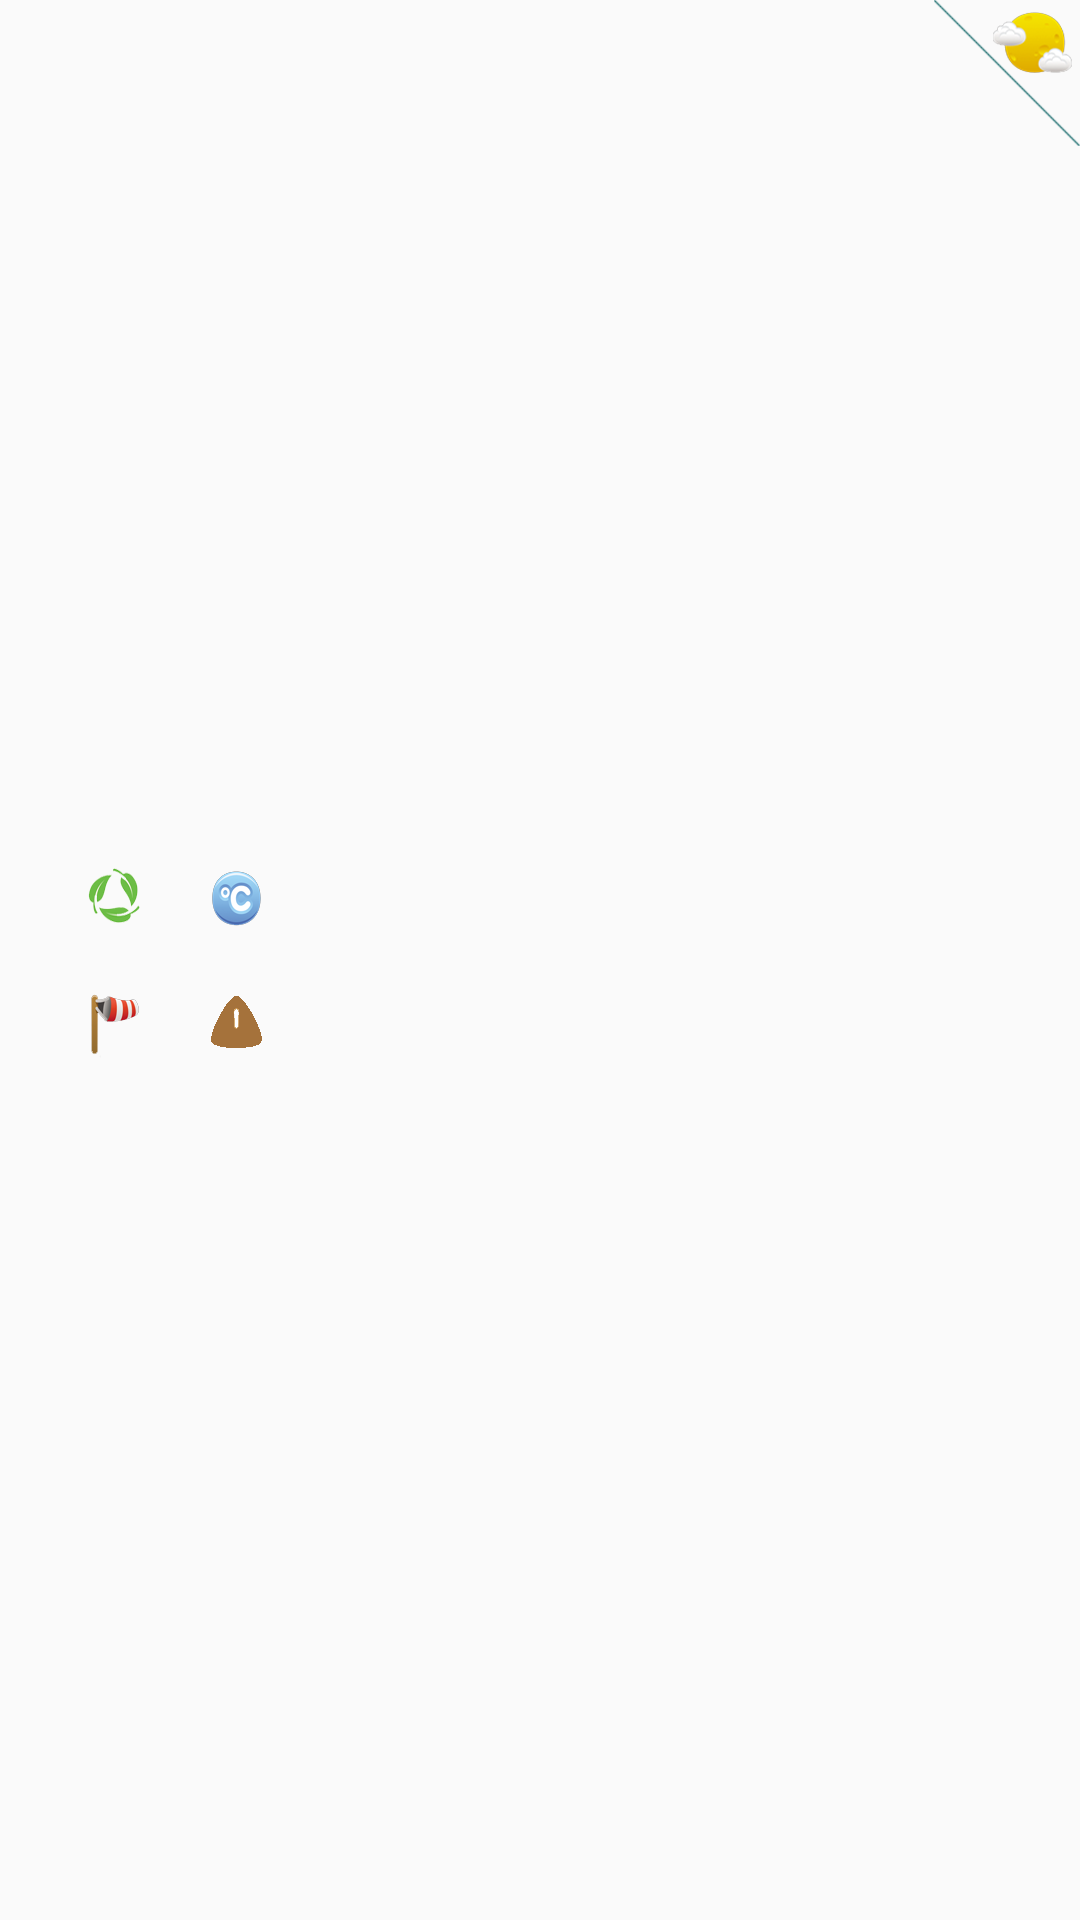

Layout XML and referenced resources for this Android screen:
<!-- AndroidManifest.xml: application theme AppTheme -->
<!-- res/layout/furture_weather_item.xml -->
<?xml version="1.0" encoding="utf-8"?>
<RelativeLayout xmlns:android="http://schemas.android.com/apk/res/android"
    android:id="@+id/future_weather_item_root"
    android:layout_width="match_parent"
    android:layout_height="wrap_content"
    android:background="@drawable/bg_card">

    <TextView
        android:id="@+id/future_weather_item_date"
        android:layout_width="wrap_content"
        android:layout_height="wrap_content"
        android:layout_centerVertical="true"
        android:layout_marginLeft="10dp"
        android:textColor="@color/light_tv_black"
        android:textSize="20sp" />

    <RelativeLayout
        android:layout_width="match_parent"
        android:layout_height="wrap_content"
        android:layout_centerVertical="true"
        android:layout_toRightOf="@id/future_weather_item_date"
        android:orientation="vertical"
        android:padding="10dp">

        <TextView
            android:id="@+id/future_weather_item_weather_tv"
            style="@style/andone_weather_furture_tv"
            android:drawableLeft="@drawable/furture_weather_icon" />

        <TextView
            android:id="@+id/future_weather_item_temp_tv"
            style="@style/andone_weather_furture_tv"
            android:layout_toRightOf="@id/future_weather_item_weather_tv"
            android:drawableLeft="@drawable/furture_temp_icon" />

        <TextView
            android:id="@+id/future_weather_item_wind_tv"
            style="@style/andone_weather_furture_tv"
            android:layout_below="@id/future_weather_item_weather_tv"
            android:drawableLeft="@drawable/furture_wind_icon" />

        <TextView
            android:id="@+id/future_weather_item_feel_tv"
            style="@style/andone_weather_furture_tv"
            android:layout_below="@id/future_weather_item_weather_tv"
            android:layout_toRightOf="@id/future_weather_item_wind_tv"
            android:drawableLeft="@drawable/furture_feel_icon" />

    </RelativeLayout>

    <ImageView
        android:id="@+id/future_weather_item_day_icon"
        android:layout_width="wrap_content"
        android:layout_height="wrap_content"
        android:layout_alignParentRight="true"
        android:layout_alignParentTop="true"
        android:src="@drawable/day_icon" />

</RelativeLayout>
<!-- resources referenced by this layout -->
<resources>
  <color name="light_tv_black">#6A6868</color>
  <!-- drawable day_icon: png bitmap (drawable-xxhdpi, 12355 bytes) -->
  <!-- drawable furture_feel_icon: png bitmap (drawable-xxhdpi, 3268 bytes) -->
  <!-- drawable furture_temp_icon: png bitmap (drawable-xxhdpi, 7630 bytes) -->
  <!-- drawable furture_weather_icon: png bitmap (drawable-xxhdpi, 8315 bytes) -->
  <!-- drawable furture_wind_icon: png bitmap (drawable-xxhdpi, 6108 bytes) -->
  <style name="andone_weather_furture_tv" parent="andone_weather_tv">
          <item name="android:textSize">16sp</item>
          <item name="android:drawablePadding">5dp</item>
          <item name="android:gravity">center_vertical</item>
          <item name="android:textColor">@color/light_tv_black</item>
          <item name="android:layout_marginLeft">6dp</item>
          <item name="android:layout_margin">8dp</item>
      </style>
  <style name="AppTheme" parent="Theme.AppCompat.Light.NoActionBar">
          
          <item name="colorPrimary">@color/colorPrimary</item>
          <item name="colorPrimaryDark">@color/colorPrimaryDark</item>
          <item name="colorAccent">@color/colorAccent</item>
          <item name="android:textColorPrimary">@color/white</item>
          <item name="android:windowAnimationStyle">@style/act_anim_style</item>
      </style>
  <style name="andone_weather_tv">
          <item name="android:layout_width">wrap_content</item>
          <item name="android:layout_height">wrap_content</item>
      </style>
  <color name="colorPrimary">#307A7B</color>
  <color name="colorPrimaryDark">#245C5C</color>
  <color name="colorAccent">#FF4081</color>
  <color name="white">#ffffff</color>
  <style name="act_anim_style" parent="@android:style/Animation">
          
          <item name="android:activityOpenEnterAnimation">@anim/slide_right_in</item>
          
          <item name="android:activityOpenExitAnimation">@anim/slide_left_out</item>
          
          <item name="android:activityCloseExitAnimation">@anim/slide_right_out</item>
          
          <item name="android:activityCloseEnterAnimation">@anim/slide_left_in</item>
  
      </style>
</resources>
